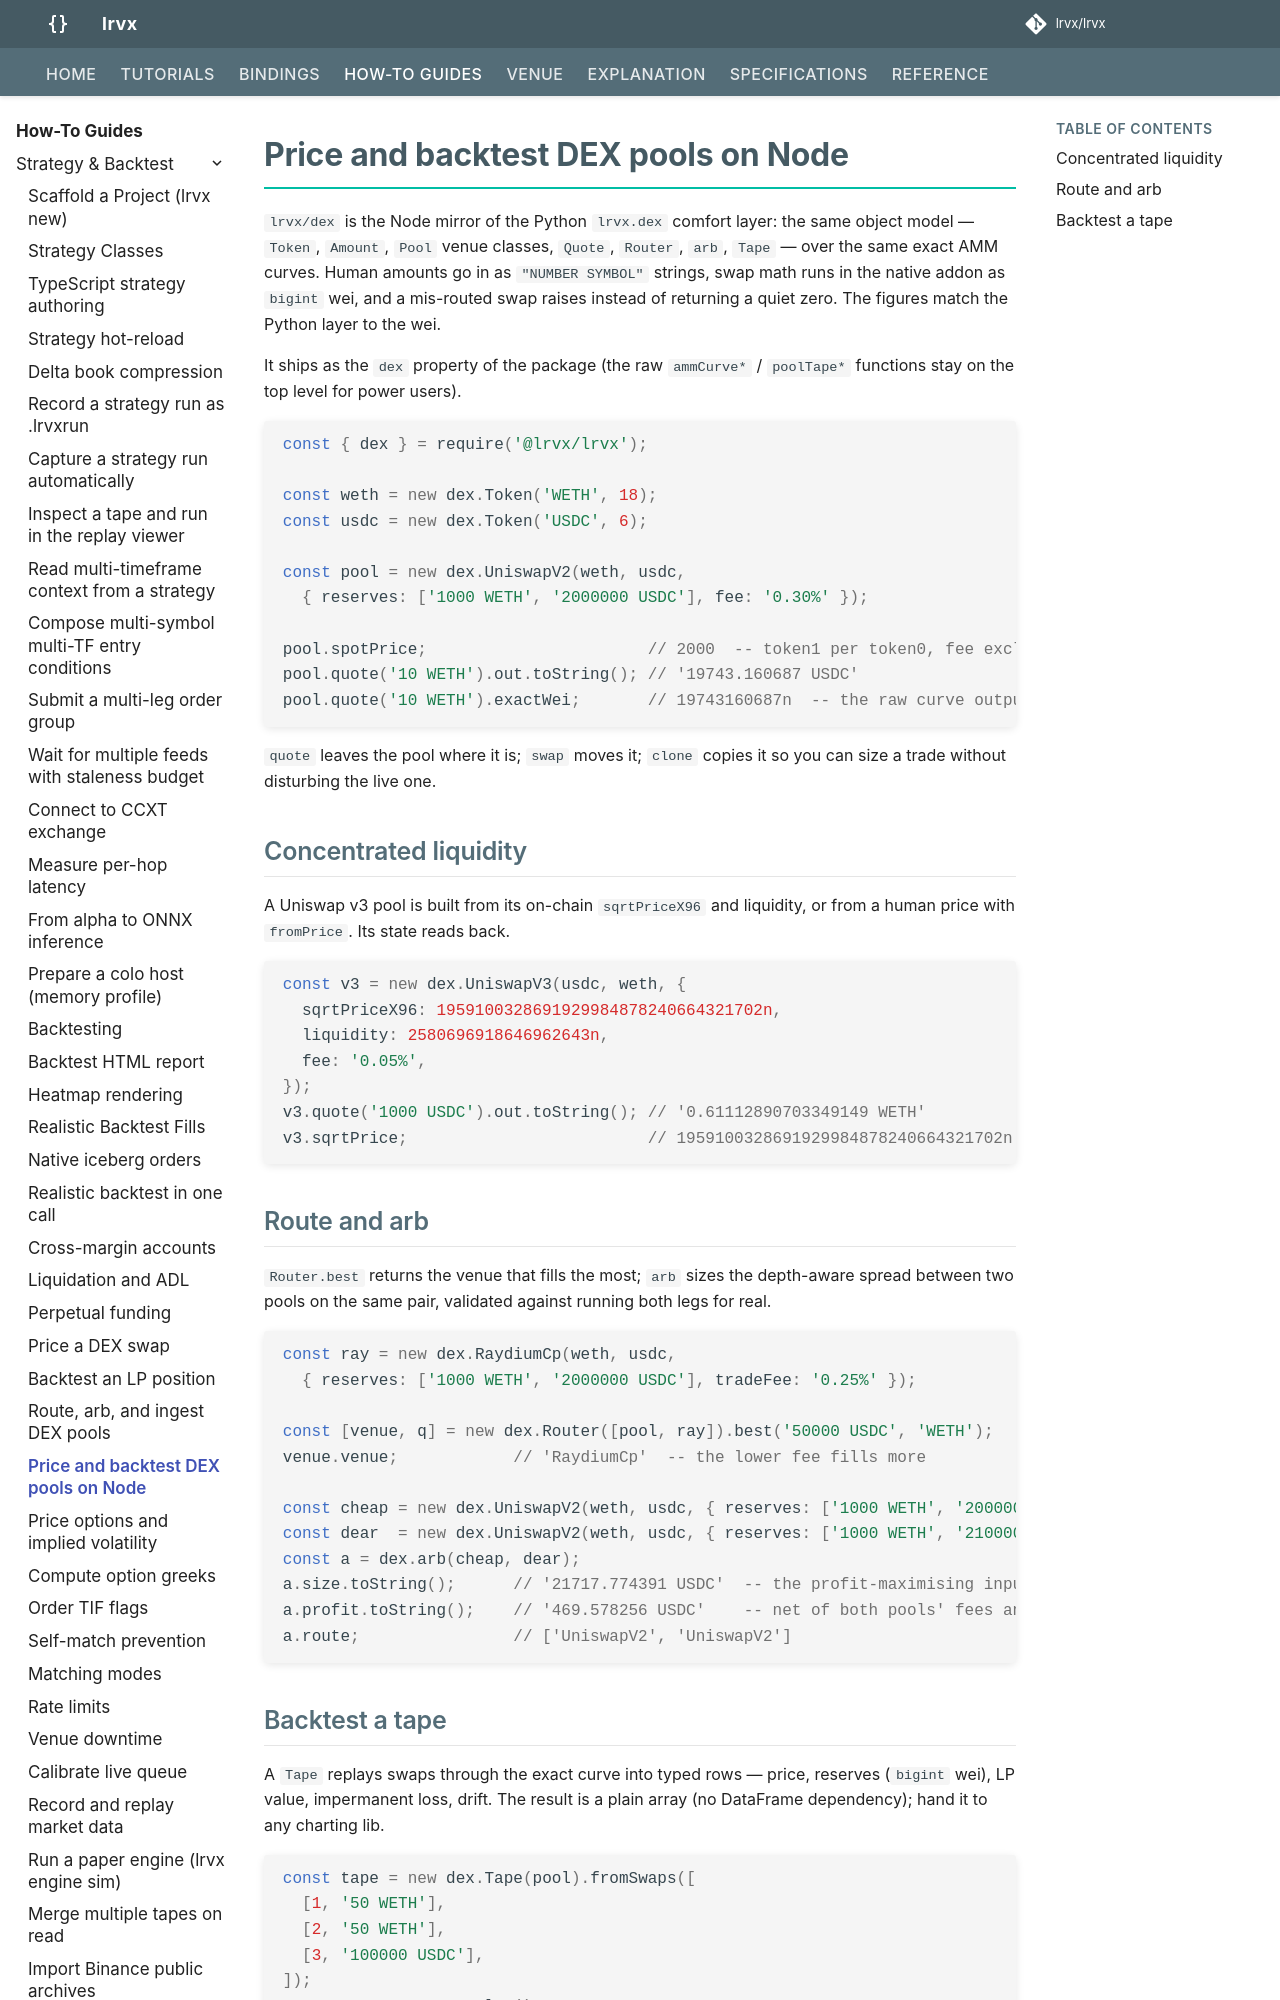

repository: FLOX-Foundation/flox · page: how-to/dex-on-node/index.html · generator: mkdocs

# Price and backtest DEX pools on Node

`flox/dex` is the Node mirror of the Python `flox_py.dex` comfort layer: the same object
model — `Token`, `Amount`, `Pool` venue classes, `Quote`, `Router`, `arb`, `Tape` — over
the same exact AMM curves. Human amounts go in as `"NUMBER SYMBOL"` strings, swap math
runs in the native addon as `bigint` wei, and a mis-routed swap raises instead of
returning a quiet zero. The figures match the Python layer to the wei.

It ships as the `dex` property of the package (the raw `ammCurve*` / `poolTape*`
functions stay on the top level for power users).

```js
const { dex } = require('@flox-foundation/flox');

const weth = new dex.Token('WETH', 18);
const usdc = new dex.Token('USDC', 6);

const pool = new dex.UniswapV2(weth, usdc,
  { reserves: ['1000 WETH', '2000000 USDC'], fee: '0.30%' });

pool.spotPrice;                       // 2000  -- token1 per token0, fee excluded
pool.quote('10 WETH').out.toString(); // '19743.160687 USDC'
pool.quote('10 WETH').exactWei;       // 19743160687n  -- the raw curve output
```

`quote` leaves the pool where it is; `swap` moves it; `clone` copies it so you can size a
trade without disturbing the live one.
